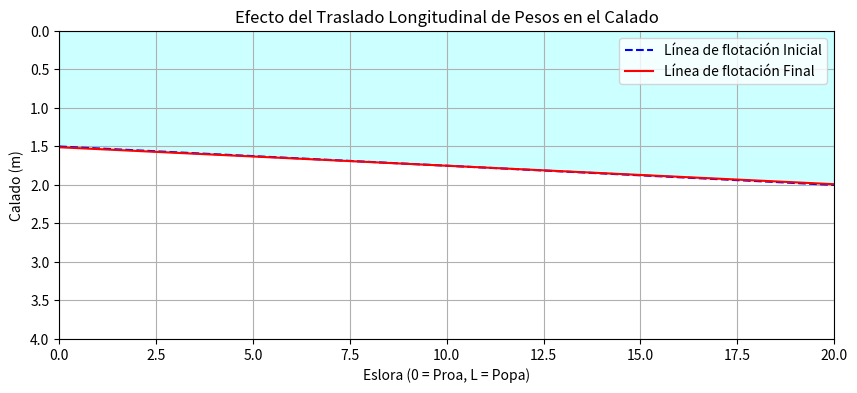

Recreate this plot in Python.
import numpy as np
import matplotlib.pyplot as plt

def calcular_asiento(L, Cpr_ini, Cpp_ini, Eslora, MCTC, Peso_trasladado, Distancia_traslado, sentido_hacia_proa=True):
    """
    L: Eslora entre perpendiculares (m)
    Cpr_ini: Calado a proa inicial (m)
    Cpp_ini: Calado a popa inicial (m)
    MCTC: Momento para cambiar el asiento 1 cm (ton·m)
    Peso_trasladado: (ton)
    Distancia_traslado: (m)
    sentido_hacia_proa: True si se mueve hacia proa, False hacia popa.
    """
    print("--- CÁLCULO DE ASIENTO TRAS TRASLADO DE PESOS ---")
    print(f"Calados Iniciales: Cpr = {Cpr_ini}m | Cpp = {Cpp_ini}m")
    
    Asiento_inicial = Cpp_ini - Cpr_ini
    print(f"Asiento Inicial (A_ini) = {Asiento_inicial:.3f}m (positivo significa apopado)")
    
    # Momento de Alteración (Momento escorante longitudinal)
    Momento = Peso_trasladado * Distancia_traslado
    print(f"Momento Alterador = {Peso_trasladado}t x {Distancia_traslado}m = {Momento} t·m")
    
    # Alteración del asiento en centimetros y luego en metros
    Alteracion_asiento_cm = Momento / MCTC
    Alteracion_asiento_m = Alteracion_asiento_cm / 100
    
    if sentido_hacia_proa:
        print(f"Alteración del Asiento (a) = -{Alteracion_asiento_m:.3f}m (encabuzamiento)")
        Asiento_final = Asiento_inicial - Alteracion_asiento_m
    else:
        print(f"Alteración del Asiento (a) = +{Alteracion_asiento_m:.3f}m (apopamiento)")
        Asiento_final = Asiento_inicial + Alteracion_asiento_m
    
    print(f"Asiento Final (A_fin) = {Asiento_final:.3f}m")
    
    # Asumiendo centro de flotación en medio de la eslora (L/2)
    # Cambio de calado a proa y popa
    delta_C = Alteracion_asiento_m / 2
    
    if sentido_hacia_proa:
        Cpr_fin = Cpr_ini + delta_C
        Cpp_fin = Cpp_ini - delta_C
    else:
        Cpr_fin = Cpr_ini - delta_C
        Cpp_fin = Cpp_ini + delta_C
        
    print(f"Nuevos Calados: Cpr = {Cpr_fin:.3f}m | Cpp = {Cpp_fin:.3f}m")
    
    # --- GRÁFICA ---
    fig, ax = plt.subplots(figsize=(10, 4))
    
    # Perfil del barco inicial
    ax.plot([0, L], [Cpr_ini, Cpp_ini], 'b--', label='Línea de flotación Inicial')
    # Perfil final
    ax.plot([0, L], [Cpr_fin, Cpp_fin], 'r-', label='Línea de flotación Final')
    
    ax.fill_between([0, L], 0, [Cpr_fin, Cpp_fin], color='cyan', alpha=0.2)
    ax.set_ylim([max(Cpp_ini, Cpr_ini, Cpp_fin, Cpr_fin)+2, 0]) # Y invertido
    ax.set_xlim([0, L])
    
    ax.set_xlabel("Eslora (0 = Proa, L = Popa)")
    ax.set_ylabel("Calado (m)")
    ax.set_title("Efecto del Traslado Longitudinal de Pesos en el Calado")
    ax.legend()
    ax.grid(True)
    plt.show()

# EJEMPLO: Eslora 20m, Calados 1.5m proa, 2.0m popa. MCTC 2.5 t·m/cm. 
# Movemos un dinghy de 0.5 ton 10 metros hacia proa.
calcular_asiento(L=20, Cpr_ini=1.5, Cpp_ini=2.0, Eslora=20, MCTC=2.5, Peso_trasladado=0.5, Distancia_traslado=10.0, sentido_hacia_proa=True)
